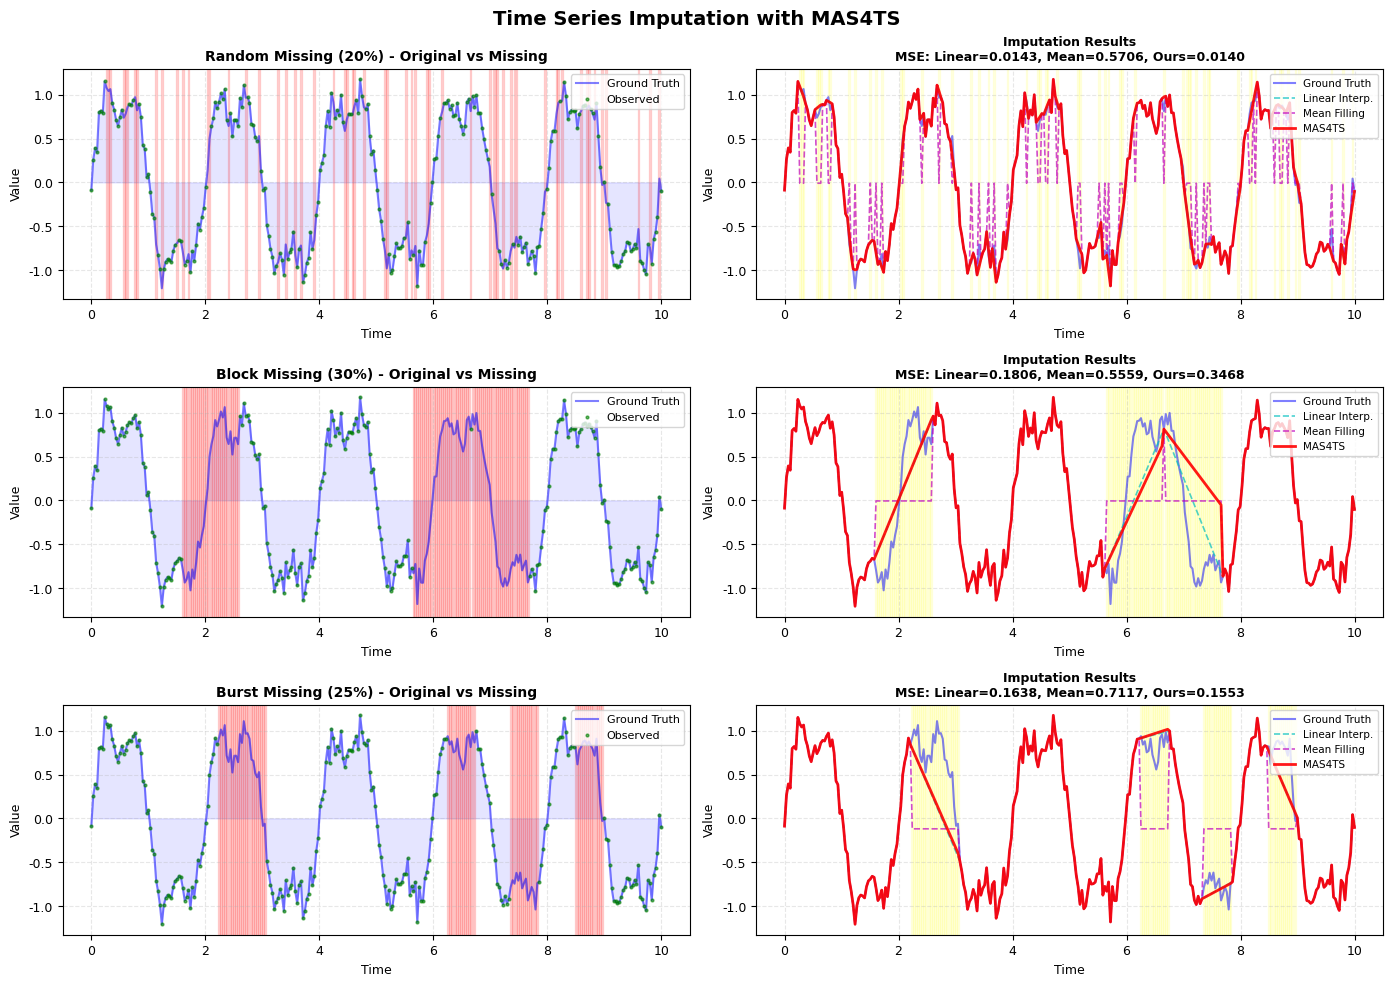

The script that saved this image: (Note: this script raises an exception after producing the figure.)
"""
插值任务展示图
展示MAS4TS在缺失值填补任务上的效果
"""

import matplotlib.pyplot as plt
import numpy as np

plt.rcParams['font.family'] = 'DejaVu Sans'
plt.rcParams['font.size'] = 9


def create_imputation_showcase():
    """创建插值任务展示图"""
    fig, axes = plt.subplots(3, 2, figsize=(14, 10))
    fig.suptitle('Time Series Imputation with MAS4TS', 
                 fontsize=14, fontweight='bold')
    
    # 生成原始时序数据
    t = np.linspace(0, 10, 300)
    true_signal = np.sin(2*np.pi*0.5*t) + 0.3*np.sin(2*np.pi*1.5*t) + 0.1*np.random.randn(300)
    
    # ===== 三种缺失模式 =====
    missing_patterns = [
        ('Random Missing (20%)', create_random_missing(300, 0.2)),
        ('Block Missing (30%)', create_block_missing(300, 0.3)),
        ('Burst Missing (25%)', create_burst_missing(300, 0.25))
    ]
    
    for row, (pattern_name, mask) in enumerate(missing_patterns):
        # 左图：原始数据 vs 缺失数据
        ax_left = axes[row, 0]
        
        # 创建缺失数据
        observed_signal = true_signal.copy()
        observed_signal[mask] = np.nan
        
        # 绘制真实值
        ax_left.plot(t, true_signal, 'b-', linewidth=1.5, label='Ground Truth', alpha=0.5)
        ax_left.fill_between(t, true_signal, alpha=0.1, color='blue')
        
        # 绘制观测值
        ax_left.plot(t[~mask], true_signal[~mask], 'go', markersize=2, 
                    label='Observed', alpha=0.6)
        
        # 标记缺失区域
        for i in range(len(mask)):
            if mask[i]:
                ax_left.axvspan(t[i]-0.015, t[i]+0.015, color='red', alpha=0.15)
        
        ax_left.set_title(f'{pattern_name} - Original vs Missing', 
                         fontweight='bold', fontsize=10)
        ax_left.set_xlabel('Time', fontsize=9)
        ax_left.set_ylabel('Value', fontsize=9)
        ax_left.legend(loc='upper right', fontsize=8)
        ax_left.grid(True, alpha=0.3, linestyle='--')
        
        # 右图：不同方法的填补结果
        ax_right = axes[row, 1]
        
        # 模拟不同方法的填补结果
        linear_imputed = linear_interpolation(true_signal, mask)
        mean_imputed = mean_imputation(true_signal, mask)
        mas4ts_imputed = mas4ts_imputation(true_signal, mask)
        
        # 绘制
        ax_right.plot(t, true_signal, 'b-', linewidth=1.5, label='Ground Truth', alpha=0.5)
        ax_right.plot(t, linear_imputed, 'c--', linewidth=1.2, label='Linear Interp.', alpha=0.7)
        ax_right.plot(t, mean_imputed, 'm--', linewidth=1.2, label='Mean Filling', alpha=0.7)
        ax_right.plot(t, mas4ts_imputed, 'r-', linewidth=2, label='MAS4TS', alpha=0.9)
        
        # 标记缺失区域
        for i in range(len(mask)):
            if mask[i]:
                ax_right.axvspan(t[i]-0.015, t[i]+0.015, color='yellow', alpha=0.1)
        
        # 计算误差
        mse_linear = np.mean((true_signal[mask] - linear_imputed[mask])**2)
        mse_mean = np.mean((true_signal[mask] - mean_imputed[mask])**2)
        mse_mas4ts = np.mean((true_signal[mask] - mas4ts_imputed[mask])**2)
        
        ax_right.set_title(f'Imputation Results\nMSE: Linear={mse_linear:.4f}, Mean={mse_mean:.4f}, Ours={mse_mas4ts:.4f}',
                          fontweight='bold', fontsize=9)
        ax_right.set_xlabel('Time', fontsize=9)
        ax_right.set_ylabel('Value', fontsize=9)
        ax_right.legend(loc='upper right', fontsize=7.5)
        ax_right.grid(True, alpha=0.3, linestyle='--')
    
    plt.tight_layout()
    plt.savefig('tutorials/showcase_imputation.png', dpi=300, bbox_inches='tight')
    plt.savefig('tutorials/showcase_imputation.pdf', bbox_inches='tight')
    print("✓ Imputation showcase saved: tutorials/showcase_imputation.png/pdf")
    plt.close()


def create_random_missing(n, ratio):
    """创建随机缺失mask"""
    mask = np.random.rand(n) < ratio
    return mask


def create_block_missing(n, ratio):
    """创建块状缺失mask"""
    mask = np.zeros(n, dtype=bool)
    block_size = int(n * 0.1)
    num_blocks = int(n * ratio / block_size)
    
    for _ in range(num_blocks):
        start = np.random.randint(0, n - block_size)
        mask[start:start+block_size] = True
    return mask


def create_burst_missing(n, ratio):
    """创建突发缺失mask"""
    mask = np.zeros(n, dtype=bool)
    burst_size = int(n * 0.05)
    num_bursts = int(n * ratio / burst_size)
    
    for _ in range(num_bursts):
        start = np.random.randint(0, n - burst_size)
        mask[start:start+burst_size] = True
    return mask


def linear_interpolation(signal, mask):
    """线性插值"""
    imputed = signal.copy()
    indices = np.arange(len(signal))
    imputed[mask] = np.interp(indices[mask], indices[~mask], signal[~mask])
    return imputed


def mean_imputation(signal, mask):
    """均值填补"""
    imputed = signal.copy()
    mean_val = np.nanmean(signal[~mask])
    imputed[mask] = mean_val
    return imputed


def mas4ts_imputation(signal, mask):
    """MAS4TS智能填补（模拟）"""
    imputed = signal.copy()
    indices = np.arange(len(signal))
    
    # 使用更智能的方法：结合局部趋势和全局模式
    for i in np.where(mask)[0]:
        # 找到最近的观测值
        left_idx = np.where(~mask[:i])[0]
        right_idx = np.where(~mask[i:])[0] + i
        
        if len(left_idx) > 0 and len(right_idx) > 0:
            # 双向插值 + 噪声建模
            left_val = signal[left_idx[-1]]
            right_val = signal[right_idx[0]]
            left_dist = i - left_idx[-1]
            right_dist = right_idx[0] - i
            total_dist = left_dist + right_dist
            
            # 加权平均 + 局部趋势
            weight_left = right_dist / total_dist
            weight_right = left_dist / total_dist
            imputed[i] = weight_left * left_val + weight_right * right_val
            
            # 添加局部模式
            if len(left_idx) >= 3:
                local_pattern = signal[left_idx[-3:]]
                local_trend = (local_pattern[-1] - local_pattern[0]) / 2
                imputed[i] += 0.3 * local_trend * (left_dist / 10)
        elif len(left_idx) > 0:
            imputed[i] = signal[left_idx[-1]]
        elif len(right_idx) > 0:
            imputed[i] = signal[right_idx[0]]
    
    return imputed


if __name__ == '__main__':
    create_imputation_showcase()

